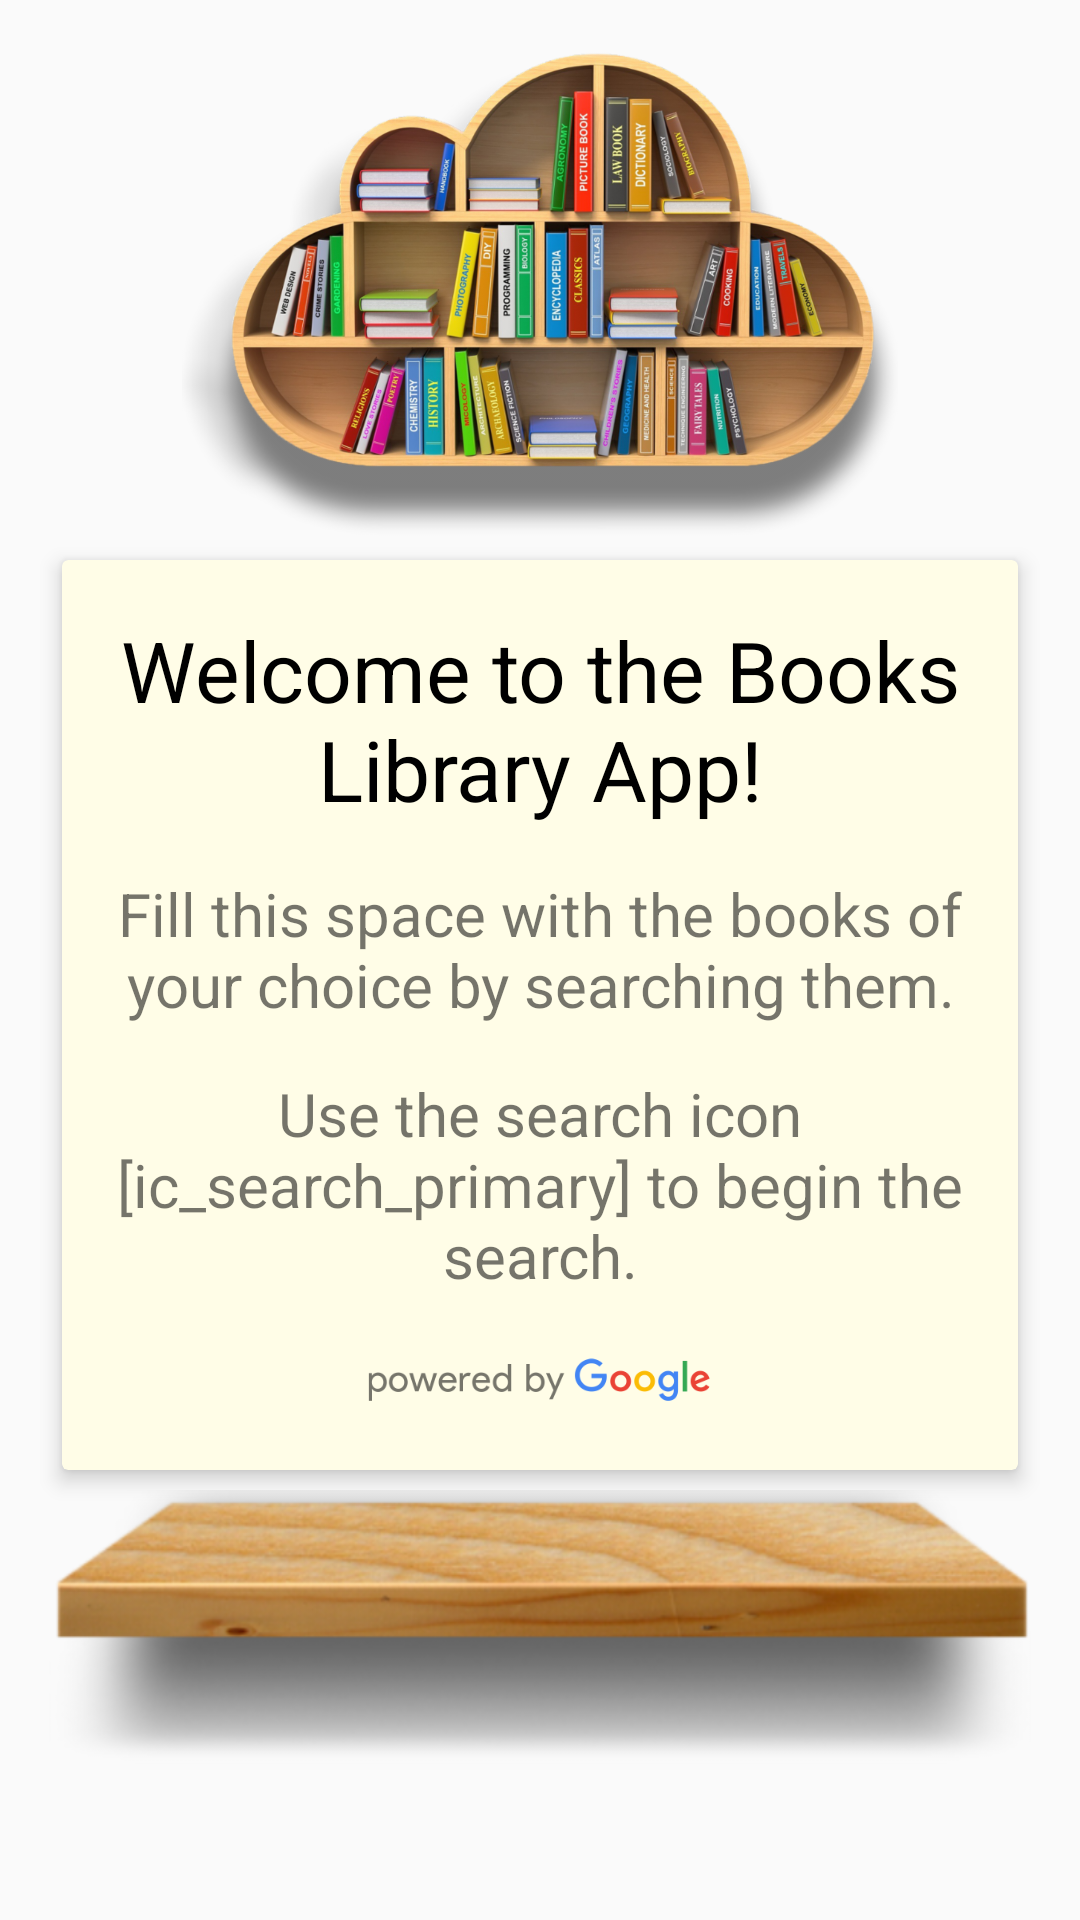

Here is an Android app screen rendered from its layout file. Give the layout XML and the strings, colors and styles it references.
<!-- AndroidManifest.xml: application theme AppTheme -->
<!-- res/layout/welcome_page.xml -->
<?xml version="1.0" encoding="utf-8"?>
<FrameLayout xmlns:android="http://schemas.android.com/apk/res/android"
    xmlns:app="http://schemas.android.com/apk/res-auto"
    android:layout_width="match_parent"
    android:layout_height="wrap_content">

    <android.support.constraint.ConstraintLayout xmlns:android="http://schemas.android.com/apk/res/android"
        xmlns:app="http://schemas.android.com/apk/res-auto"
        android:layout_width="match_parent"
        android:layout_height="wrap_content"
        android:layout_marginBottom="@dimen/welcome_page_margin_bottom"
        android:layout_marginTop="@dimen/welcome_page_margin_top">

        <ImageView
            android:id="@+id/app_icon_image_id"
            style="@style/ConstraintTopCenterHorizontalStyle"
            android:layout_width="@dimen/match_constraint_0dp"
            android:layout_height="@dimen/match_constraint_0dp"
            android:layout_marginEnd="@dimen/welcome_page_margin_right"
            android:layout_marginLeft="@dimen/welcome_page_margin_left"
            android:layout_marginRight="@dimen/welcome_page_margin_right"
            android:layout_marginStart="@dimen/welcome_page_margin_left"
            app:layout_constraintBottom_toTopOf="@+id/welcome_card_id"
            app:layout_constraintDimensionRatio="H,4:2"
            app:layout_constraintVertical_chainStyle="packed"
            app:srcCompat="@drawable/ic_bookshelf_cloud" />

        <android.support.v7.widget.CardView
            android:id="@+id/welcome_card_id"
            style="@style/CenterHorizontalBookTileCardViewStyle"
            android:layout_width="@dimen/match_constraint_0dp"
            android:layout_height="wrap_content"
            android:layout_marginEnd="@dimen/welcome_page_margin_right"
            android:layout_marginLeft="@dimen/welcome_page_margin_left"
            android:layout_marginRight="@dimen/welcome_page_margin_right"
            android:layout_marginStart="@dimen/welcome_page_margin_left"
            app:layout_constraintBottom_toTopOf="@+id/welcome_page_book_base_image_id"
            app:layout_constraintTop_toBottomOf="@id/app_icon_image_id">

            <android.support.constraint.ConstraintLayout
                android:layout_width="match_parent"
                android:layout_height="wrap_content"
                android:layout_marginBottom="@dimen/welcome_card_content_margin"
                android:layout_marginEnd="@dimen/welcome_card_content_margin"
                android:layout_marginLeft="@dimen/welcome_card_content_margin"
                android:layout_marginRight="@dimen/welcome_card_content_margin"
                android:layout_marginStart="@dimen/welcome_card_content_margin">

                <TextView
                    android:id="@+id/welcome_text_1_id"
                    style="@style/WelcomePageTitleTextStyle"
                    android:text="@string/welcome_page_textline_1"
                    app:layout_constraintTop_toTopOf="parent" />

                <TextView
                    android:id="@+id/welcome_text_2_id"
                    style="@style/WelcomePageContentTextStyle"
                    android:text="@string/welcome_page_textline_2"
                    app:layout_constraintTop_toBottomOf="@id/welcome_text_1_id" />

                <TextView
                    android:id="@+id/welcome_text_3_id"
                    style="@style/WelcomePageContentTextStyle"
                    android:bufferType="spannable"
                    android:text="@string/welcome_page_textline_3"
                    app:layout_constraintTop_toBottomOf="@id/welcome_text_2_id" />

                <ImageView
                    android:id="@+id/branding_image_id"
                    style="@style/ConstraintCenterHorizontalStyle"
                    android:layout_width="@dimen/branding_image_width"
                    android:layout_height="@dimen/branding_image_height"
                    android:layout_marginTop="@dimen/welcome_card_content_margin"
                    app:layout_constraintTop_toBottomOf="@id/welcome_text_3_id"
                    app:srcCompat="@drawable/powered_by_google_on_white" />

            </android.support.constraint.ConstraintLayout>

        </android.support.v7.widget.CardView>

        <ImageView
            android:id="@+id/welcome_page_book_base_image_id"
            android:layout_width="@dimen/match_constraint_0dp"
            android:layout_height="wrap_content"
            android:adjustViewBounds="true"
            app:layout_constraintBottom_toBottomOf="parent"
            app:layout_constraintEnd_toEndOf="@id/welcome_card_id"
            app:layout_constraintLeft_toLeftOf="@id/welcome_card_id"
            app:layout_constraintRight_toRightOf="@id/welcome_card_id"
            app:layout_constraintStart_toStartOf="@id/welcome_card_id"
            app:layout_constraintTop_toBottomOf="@id/welcome_card_id"
            app:srcCompat="@drawable/book_shelf_with_base" />

    </android.support.constraint.ConstraintLayout>

</FrameLayout>
<!-- resources referenced by this layout -->
<resources>
  <dimen name="branding_image_height">24dp</dimen>
  <dimen name="branding_image_width">115dp</dimen>
  <dimen name="match_constraint_0dp">0dp</dimen>
  <dimen name="welcome_card_content_margin">16dp</dimen>
  <dimen name="welcome_page_margin_bottom">16dp</dimen>
  <dimen name="welcome_page_margin_left">16dp</dimen>
  <dimen name="welcome_page_margin_right">16dp</dimen>
  <dimen name="welcome_page_margin_top">16dp</dimen>
  <string name="welcome_page_textline_1">Welcome to the Books Library App!</string>
  <string name="welcome_page_textline_2">Fill this space with the books of your choice by searching them.</string>
  <string name="welcome_page_textline_3">Use the search icon [ic_search_primary] to begin the search.</string>
  <style name="CenterHorizontalBookTileCardViewStyle" parent="BookTileCardViewStyle">
          <item name="layout_constraintLeft_toLeftOf">parent</item>
          <item name="layout_constraintStart_toStartOf">parent</item>
          <item name="layout_constraintEnd_toEndOf">parent</item>
          <item name="layout_constraintRight_toRightOf">parent</item>
      </style>
  <style name="ConstraintCenterHorizontalStyle">
          <item name="layout_constraintLeft_toLeftOf">parent</item>
          <item name="layout_constraintStart_toStartOf">parent</item>
          <item name="layout_constraintEnd_toEndOf">parent</item>
          <item name="layout_constraintRight_toRightOf">parent</item>
      </style>
  <style name="ConstraintTopCenterHorizontalStyle" parent="ConstraintCenterHorizontalStyle">
          <item name="layout_constraintTop_toTopOf">parent</item>
      </style>
  <style name="WelcomePageContentTextStyle" parent="BaseWelcomePageTextContentStyle">
          <item name="android:textSize">@dimen/welcome_page_content_text_size</item>
      </style>
  <style name="WelcomePageTitleTextStyle" parent="BaseWelcomePageTextContentStyle">
          <item name="android:textSize">@dimen/welcome_page_title_text_size</item>
          <item name="android:textColor">@android:color/black</item>
      </style>
  <style name="BookTileCardViewStyle" parent="BaseCardViewStyle">
          <item name="cardBackgroundColor">@color/bookCardBackgroundColorYellow50</item>
          <item name="cardElevation">@dimen/book_tile_card_view_elevation</item>
          <item name="cardMaxElevation">@dimen/book_tile_card_view_elevation</item>
      </style>
  <style name="BaseWelcomePageTextContentStyle" parent="ConstraintCenterHorizontalStyle">
          <item name="android:layout_width">wrap_content</item>
          <item name="android:layout_height">wrap_content</item>
          <item name="android:layout_marginTop">@dimen/welcome_card_content_margin</item>
          <item name="android:gravity">center</item>
      </style>
  <dimen name="welcome_page_content_text_size">20sp</dimen>
  <dimen name="welcome_page_title_text_size">28sp</dimen>
  <color name="colorPrimary">#795548</color>
  <color name="colorPrimaryDark">#5d4037</color>
  <color name="colorAccent">#ffab40</color>
  <style name="AppTheme.AlertDialog" parent="Theme.AppCompat.Light.Dialog.Alert">
          <item name="colorAccent">@color/colorAccent</item>
      </style>
  <style name="AppBarStyle" parent="Widget.AppCompat.Light.ActionBar.Solid.Inverse">
          
          <item name="elevation">0dp</item>
      </style>
  <style name="BaseCardViewStyle" parent="CardView">
          <item name="contentPadding">@dimen/base_card_view_content_padding</item>
          <item name="cardPreventCornerOverlap">true</item>
          <item name="cardUseCompatPadding">true</item>
      </style>
  <color name="bookCardBackgroundColorYellow50">#fffde7</color>
  <dimen name="book_tile_card_view_elevation">4dp</dimen>
  <dimen name="base_card_view_content_padding">2dp</dimen>
</resources>
